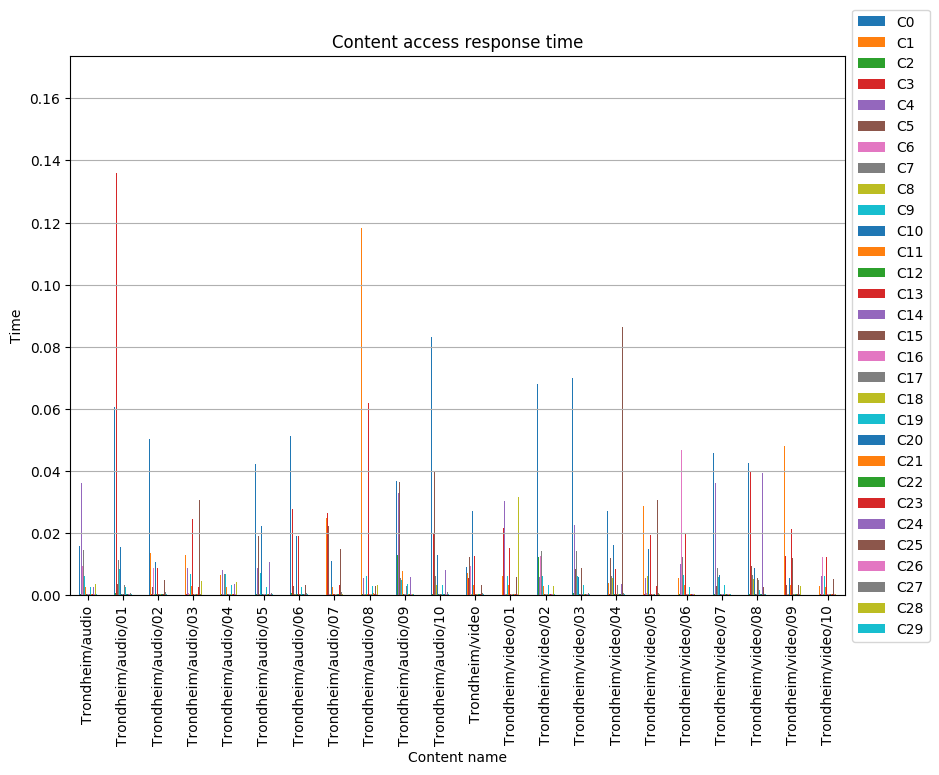

The file beside this chart, header and first rows:
, C0, C1, C2, C3, C4, C5, C6, C7, C8, C9, C10, C11, C12, C13, C14, C15, C16, C17, C18, C19, C20, C21, C22
Trondheim/audio, 0.01596, 0.04707, 0.0002853, 0.0002481, 0.03611, 0.01109, 0.009428, 0.01459, 0.0003121, 0.006152, 0.01781, 0.002783, 0.000309, 0.02195, 0.0002744, 0.0003077, 0.0002776, 0.0002734, 0.0002932, 0.002742, 0.0003066, 0.000267, 0.0002918
Trondheim/audio/01, 0.06056, 0.002944, 0.0006133, 0.1359, 0.008894, 0.003518, 0.0002951, 0.01142, 0.000285, 0.008428, 0.01552, 0.002665, 0.0002541, 0.01854, 0.0002676, 0.0003192, 0.0003146, 0.003328, 0.0003214, 0.002711, 0.0002567, 0.0003106, 0.0002873
Trondheim/audio/02, 0.05034, 0.01355, 0.000502, 0.0002945, 0.007556, 0.002669, 0.008805, 0.01531, 0.0002826, 0.006501, 0.01084, 0.003414, 0.0002954, 0.008873, 0.0002982, 0.0002857, 0.0002496, 0.0002938, 0.0002845, 0.003205, 0.0003244, 0.0002829, 0.0002579
Trondheim/audio/03, 0.06567, 0.01308, 0.0006132, 0.0002863, 0.00872, 0.01202, 0.0008554, 0.01474, 0.0003251, 0.006696, 0.01527, 0.003135, 0.0004314, 0.02457, 0.0004083, 0.0004174, 0.0004154, 0.003381, 0.0004022, 0.0002921, 0.0003018, 0.0002921, 0.0002725
Trondheim/audio/04, 0.0381, 0.006646, 0.0002554, 0.0149, 0.008095, 0.003207, 0.000244, 0.00669, 0.003452, 0.006728, 0.01035, 0.002791, 0.0004064, 0.009255, 0.0004246, 0.0003686, 0.0003926, 0.0002597, 0.0003958, 0.003258, 0.0002885, 0.0002456, 0.0002918
Trondheim/audio/05, 0.04233, 0.003274, 0.0002509, 0.000276, 0.00868, 0.01916, 0.0002659, 0.0003051, 0.0004281, 0.00704, 0.02237, 0.0002622, 0.0004235, 0.009508, 0.0003682, 0.000387, 0.0004102, 0.0003029, 0.0004091, 0.002675, 0.0002936, 0.0002446, 0.000264
Trondheim/audio/06, 0.05112, 0.007653, 0.0006038, 0.02786, 0.007648, 0.00302, 0.0002525, 0.0003171, 0.0002445, 0.006293, 0.01919, 0.000287, 0.0002634, 0.01893, 0.0003002, 0.000319, 0.000307, 0.0003134, 0.0002906, 0.002654, 0.0002758, 0.0002838, 0.0002987
Trondheim/audio/07, 0.05787, 0.02497, 0.0004838, 0.02648, 0.03688, 0.0224, 0.0002534, 0.003069, 0.0002898, 0.00867, 0.01104, 0.00277, 0.0002829, 0.0003179, 0.0003154, 0.000285, 0.000292, 0.002994, 0.0002928, 0.003413, 0.0002931, 0.0002454, 0.0002778
Trondheim/audio/08, 0.053, 0.1183, 0.0002442, 0.0002786, 0.005662, 0.0002498, 0.0002784, 0.000241, 0.0002717, 0.00629, 0.01631, 0.0002883, 0.0002642, 0.06195, 0.0002581, 0.000245, 0.0002912, 0.0002669, 0.0002786, 0.002962, 0.000275, 0.000767, 0.0003099
Trondheim/audio/09, 0.03684, 0.01253, 0.01282, 0.04569, 0.03283, 0.0366, 0.001186, 0.005555, 0.006586, 0.005057, 0.01438, 0.007708, 0.0002854, 0.0002699, 0.0002446, 0.0002477, 0.0003062, 0.002851, 0.0003173, 0.003499, 0.0002888, 0.0002822, 0.0002667
Trondheim/audio/10, 0.08316, 0.01023, 0.0005546, 0.01983, 0.009434, 0.03965, 0.0002422, 0.006132, 0.003216, 0.005722, 0.01281, 0.0002834, 0.0002886, 0.003036, 0.0003154, 0.0003035, 0.0002544, 0.0002688, 0.0003018, 0.00321, 0.000283, 0.0002805, 0.000308
Trondheim/video, 0.008981, 0.007118, 0.0003078, 0.005473, 0.03009, 0.01226, 0.00928, 0.01421, 0.0002639, 0.005741, 0.02703, 0.003152, 0.0003012, 0.01272, 0.0002734, 0.0002709, 0.0002742, 0.0003032, 0.0002489, 0.002799, 0.000314, 0.0002698, 0.0003064
Trondheim/video/01, 0.01719, 0.006259, 0.0002825, 0.02158, 0.0304, 0.002855, 0.0002594, 0.00986, 0.0002489, 0.006177, 0.02228, 0.003266, 0.0002726, 0.0153, 0.0002643, 0.000313, 0.0003174, 0.00028, 0.000263, 0.002858, 0.0003221, 0.0002829, 0.0002787
Trondheim/video/02, 0.06816, 0.006724, 0.01232, 0.0002666, 0.005977, 0.008717, 0.01263, 0.01411, 0.0002745, 0.006196, 0.01545, 0.002966, 0.0003012, 0.0136, 0.0002873, 0.000274, 0.0002951, 0.0002941, 0.000287, 0.003158, 0.0002612, 0.0002723, 0.0003151
Trondheim/video/03, 0.06983, 0.006412, 0.0006094, 0.0003028, 0.02251, 0.008472, 0.009422, 0.01426, 0.0002845, 0.006337, 0.005867, 0.003363, 0.0002598, 0.01943, 0.0003223, 0.008706, 0.0002497, 0.0002614, 0.000275, 0.003438, 0.0003061, 0.0002502, 0.0002738
Trondheim/video/04, 0.02716, 0.003813, 0.0003146, 0.0003011, 0.005064, 0.01199, 0.0008779, 0.00609, 0.005527, 0.006602, 0.01615, 0.003115, 0.0002562, 0.008566, 0.0002427, 0.0003168, 0.0002581, 0.003233, 0.000304, 0.003003, 0.0003034, 0.0003142, 0.0002613
Trondheim/video/05, 0.01943, 0.02878, 0.000287, 0.0002619, 0.005628, 0.008864, 0.0008064, 0.005776, 0.006078, 0.006256, 0.01501, 0.000308, 0.0002968, 0.01956, 0.0002693, 0.0003101, 0.0002867, 0.002804, 0.0003093, 0.00296, 0.0003053, 0.0002422, 0.0002936
Trondheim/video/06, 0.01346, 0.005625, 0.000553, 0.0002576, 0.00991, 0.01101, 0.04662, 0.01247, 0.0002936, 0.006596, 0.006518, 0.003381, 0.0002866, 0.02008, 0.0002445, 0.005873, 0.0002987, 0.0002886, 0.0002822, 0.00276, 0.000279, 0.000292, 0.0002539
Trondheim/video/07, 0.04583, 0.01582, 0.0004902, 0.0127, 0.03622, 0.003082, 0.008908, 0.008735, 0.005255, 0.00586, 0.006374, 0.002746, 0.000299, 0.02064, 0.0002654, 0.01149, 0.0002592, 0.0003062, 0.0003114, 0.003451, 0.0002518, 0.0002541, 0.0003182
Trondheim/video/08, 0.0426, 0.01277, 0.0004398, 0.04008, 0.009736, 0.009522, 0.1653, 0.006491, 0.005282, 0.005769, 0.008847, 0.003157, 0.0002864, 0.002973, 0.0002642, 0.005682, 0.0002462, 0.004937, 0.0002768, 0.001623, 0.0004235, 0.0004122, 0.0003911
Trondheim/video/09, 0.009979, 0.04801, 0.0003741, 0.01259, 0.008447, 0.003276, 0.0002638, 0.01315, 0.0002955, 0.005772, 0.005594, 0.003428, 0.0002778, 0.02145, 0.0002779, 0.01199, 0.0002427, 0.0004182, 0.000297, 0.001473, 0.0004358, 0.0004261, 0.0004014
Trondheim/video/10, 0.1086, 0.003008, 0.0007227, 0.0002915, 0.006182, 0.01029, 0.01232, 0.01857, 0.0003195, 0.006169, 0.0063, 0.002695, 0.0002541, 0.0123, 0.000248, 0.008754, 0.0002928, 0.000409, 0.0003141, 0.004148, 0.0004074, 0.0003974, 0.000375
